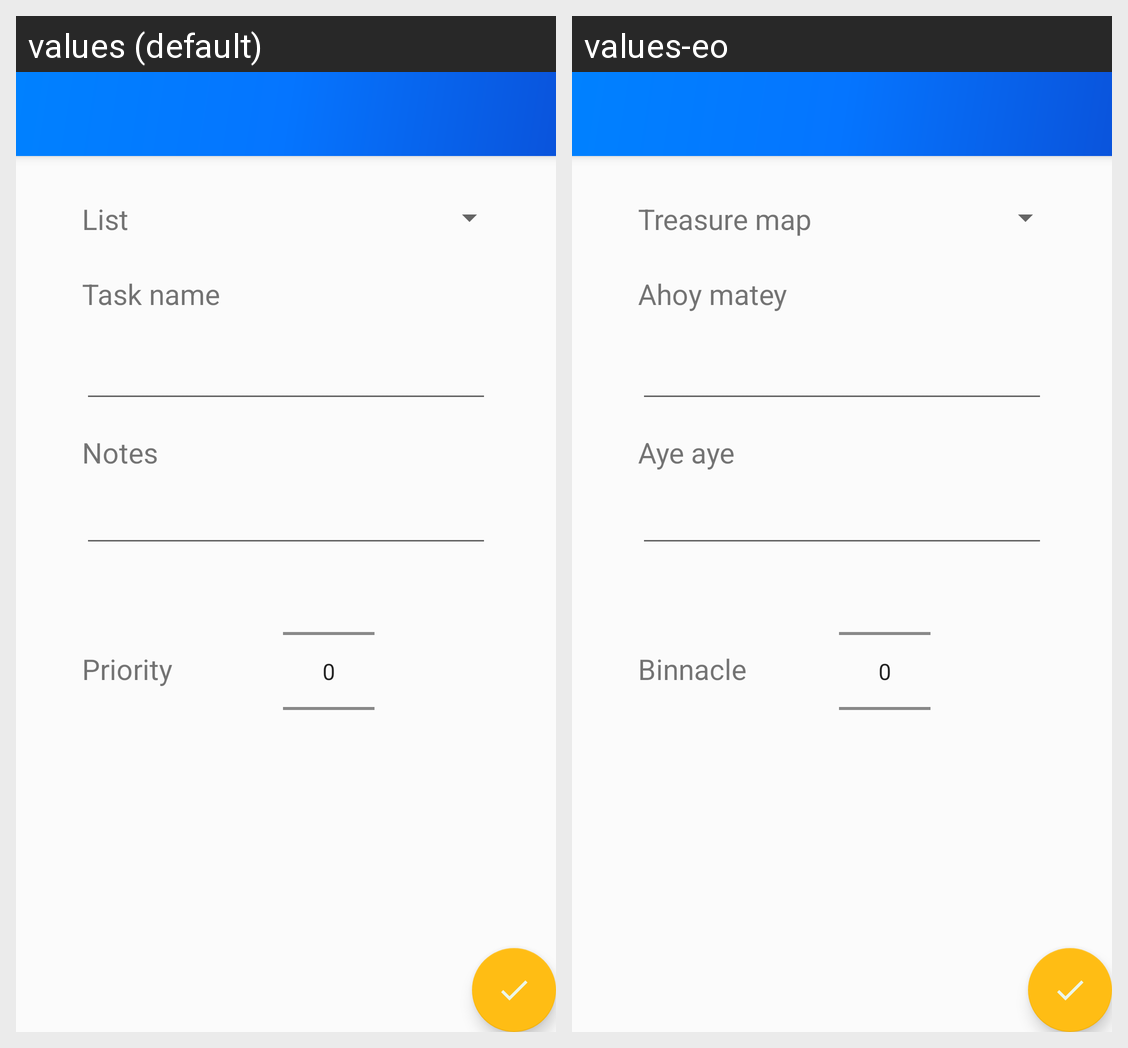

For this localized Android screen grid, give each drawn string resource with its value in every locale shown.
Android screen res/layout/activity_create_todo.xml rendered under 2 locales, left to right: values (default), values-eo. Device: Nexus 5 (rendered at 1080×1920; each locale shown at half size, 540×960, under a caption strip naming it); theme AppTheme.
Strings drawn on this screen, with the default value and each locale's value (text and hints the layout hard-codes, and strings that could not be matched under every locale, appear in the picture but are not listed):

create_todo_list
  values: List
  values-eo: Treasure map

create_task_notes
  values: Notes
  values-eo: Aye aye

create_task_priority
  values: Priority
  values-eo: Binnacle

create_task_name
  values: Task name
  values-eo: Ahoy matey
